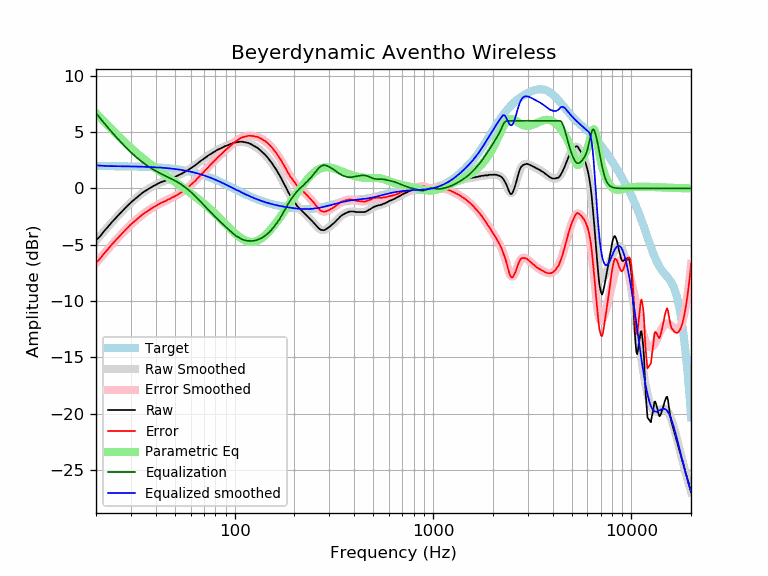

Source data for this figure (header and first rows):
frequency, raw, error, smoothed, error_smoothed, equalization, parametric_eq, equalized_raw, equalized_smoothed, target
20, -4.61, -6.59, -4.63, -6.61, 6.69, 6.68, 2.08, 2.06, 1.98
21, -4.24, -6.22, -4.20, -6.18, 6.22, 6.30, 1.98, 2.02, 1.98
22, -3.78, -5.76, -3.79, -5.77, 5.79, 5.93, 2.01, 2.00, 1.98
23, -3.40, -5.38, -3.40, -5.38, 5.38, 5.58, 1.98, 1.98, 1.98
24, -3.01, -4.98, -3.03, -5.00, 5.01, 5.24, 2.00, 1.98, 1.97
25, -2.68, -4.65, -2.68, -4.65, 4.65, 4.92, 1.98, 1.97, 1.97
26, -2.37, -4.34, -2.36, -4.32, 4.32, 4.62, 1.95, 1.97, 1.97
27, -2.05, -4.01, -2.05, -4.01, 4.01, 4.34, 1.97, 1.97, 1.97
28, -1.76, -3.72, -1.76, -3.72, 3.72, 4.07, 1.97, 1.96, 1.96
29, -1.50, -3.46, -1.50, -3.45, 3.45, 3.82, 1.96, 1.96, 1.96
30, -1.24, -3.19, -1.25, -3.20, 3.20, 3.58, 1.96, 1.95, 1.95
31, -1.03, -2.98, -1.02, -2.97, 2.97, 3.36, 1.94, 1.95, 1.95
32, -0.82, -2.76, -0.82, -2.76, 2.76, 3.15, 1.94, 1.94, 1.94
33, -0.63, -2.56, -0.62, -2.56, 2.56, 2.95, 1.93, 1.93, 1.93
34, -0.44, -2.37, -0.45, -2.38, 2.38, 2.76, 1.94, 1.93, 1.93
35, -0.28, -2.20, -0.29, -2.21, 2.21, 2.58, 1.93, 1.92, 1.92
36, -0.15, -2.06, -0.14, -2.06, 2.06, 2.40, 1.91, 1.91, 1.91
37, -0.02, -1.92, -0.01, -1.91, 1.91, 2.24, 1.89, 1.90, 1.90
38, 0.11, -1.78, 0.11, -1.78, 1.78, 2.08, 1.89, 1.89, 1.89
39, 0.22, -1.66, 0.22, -1.66, 1.66, 1.93, 1.88, 1.88, 1.88
40, 0.31, -1.56, 0.32, -1.55, 1.55, 1.79, 1.86, 1.87, 1.87
41, 0.42, -1.44, 0.42, -1.45, 1.45, 1.65, 1.87, 1.86, 1.86
42, 0.51, -1.34, 0.50, -1.35, 1.35, 1.52, 1.86, 1.85, 1.85
43, 0.59, -1.25, 0.58, -1.26, 1.26, 1.39, 1.85, 1.84, 1.84
44, 0.65, -1.17, 0.65, -1.17, 1.17, 1.26, 1.82, 1.82, 1.82
45, 0.70, -1.11, 0.72, -1.09, 1.09, 1.14, 1.79, 1.81, 1.81
46, 0.79, -1.00, 0.78, -1.01, 1.01, 1.03, 1.80, 1.79, 1.79
47, 0.84, -0.94, 0.85, -0.93, 0.93, 0.91, 1.77, 1.78, 1.78
48, 0.91, -0.85, 0.91, -0.85, 0.85, 0.80, 1.76, 1.76, 1.76
49, 0.98, -0.76, 0.97, -0.77, 0.77, 0.69, 1.75, 1.74, 1.74
50, 1.02, -0.70, 1.04, -0.69, 0.69, 0.58, 1.71, 1.72, 1.72
51, 1.10, -0.60, 1.10, -0.60, 0.60, 0.47, 1.70, 1.70, 1.70
52, 1.16, -0.52, 1.17, -0.52, 0.52, 0.37, 1.68, 1.68, 1.68
53, 1.24, -0.42, 1.24, -0.43, 0.43, 0.27, 1.67, 1.66, 1.66
54, 1.30, -0.34, 1.31, -0.33, 0.33, 0.17, 1.63, 1.64, 1.64
55, 1.38, -0.23, 1.38, -0.23, 0.23, 0.07, 1.62, 1.61, 1.61
56, 1.45, -0.14, 1.46, -0.13, 0.13, -0.03, 1.58, 1.59, 1.59
57, 1.53, -0.03, 1.53, -0.03, 0.03, -0.13, 1.56, 1.56, 1.56
58, 1.62, 0.08, 1.62, 0.08, -0.08, -0.23, 1.54, 1.54, 1.54
59, 1.70, 0.19, 1.70, 0.19, -0.19, -0.32, 1.51, 1.51, 1.51
60, 1.78, 0.30, 1.78, 0.30, -0.30, -0.42, 1.48, 1.48, 1.48
61, 1.87, 0.42, 1.87, 0.41, -0.41, -0.51, 1.46, 1.45, 1.45
62, 1.95, 0.53, 1.95, 0.53, -0.53, -0.61, 1.42, 1.42, 1.42
63, 2.03, 0.64, 2.04, 0.65, -0.65, -0.70, 1.38, 1.39, 1.39
64, 2.12, 0.76, 2.13, 0.77, -0.77, -0.79, 1.35, 1.36, 1.36
65, 2.22, 0.89, 2.22, 0.89, -0.89, -0.89, 1.33, 1.33, 1.33
66, 2.31, 1.01, 2.31, 1.01, -1.01, -0.98, 1.30, 1.30, 1.30
67, 2.40, 1.14, 2.39, 1.13, -1.13, -1.07, 1.27, 1.26, 1.26
68, 2.49, 1.26, 2.48, 1.25, -1.25, -1.17, 1.24, 1.23, 1.23
69, 2.56, 1.37, 2.56, 1.37, -1.37, -1.26, 1.19, 1.19, 1.19
70, 2.63, 1.47, 2.64, 1.49, -1.49, -1.35, 1.14, 1.16, 1.16
71, 2.73, 1.61, 2.72, 1.60, -1.60, -1.45, 1.13, 1.12, 1.12
72, 2.79, 1.71, 2.80, 1.71, -1.71, -1.54, 1.08, 1.08, 1.08
73, 2.87, 1.83, 2.87, 1.83, -1.83, -1.63, 1.05, 1.05, 1.05
74, 2.95, 1.94, 2.94, 1.93, -1.93, -1.72, 1.02, 1.01, 1.01
75, 3.01, 2.04, 3.01, 2.04, -2.04, -1.82, 0.97, 0.97, 0.97
76, 3.08, 2.15, 3.08, 2.15, -2.15, -1.91, 0.93, 0.93, 0.93
77, 3.13, 2.24, 3.14, 2.25, -2.25, -2.00, 0.88, 0.89, 0.89
78, 3.20, 2.35, 3.20, 2.35, -2.35, -2.09, 0.85, 0.85, 0.85
79, 3.25, 2.44, 3.26, 2.45, -2.45, -2.19, 0.80, 0.81, 0.81
... 553 more rows
